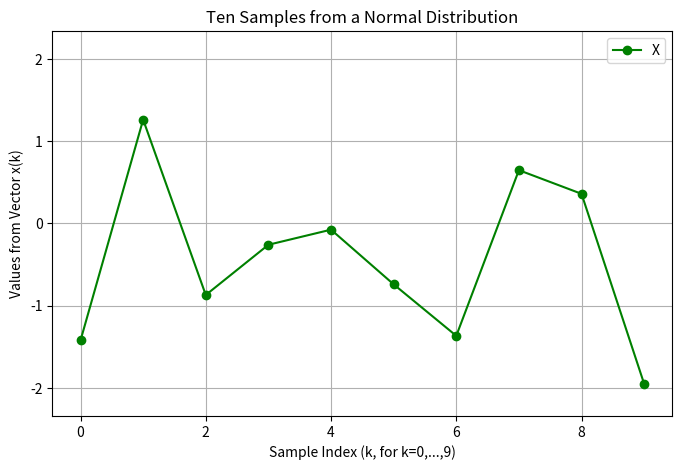

The script that saved this image:
# EE125 Project 1 - Part 2, Random Numbers and Plotting
# Sept. 16, 2024

import numpy as np
import matplotlib.pyplot as plt

# 1. Set the seed of the RNG to 12345
seed = 12345
rng = np.random.default_rng(seed)

# 2. Create vector x, containing N=10,000 samples
#    drawing from a Normal prob. dist. w/mean u=0 variance=1
N = 10000
mean = 0
variance = 1
x = rng.normal(loc=mean, scale=variance, size=N)

# 3. Plot the vector x, with the first 10 samples associated with sample index k=0
k = np.arange(10) # k=0,..,9
x_sampled = x[:10] # first 10 samples

plt.figure(figsize=(8,5)) # set size of plot
plt.plot(k, x_sampled, marker='o', linestyle='-', color='green', label='First 10 Samples')

#    Label x and y axis w/text, adding title "Ten Samples from a Normal Distribution"
plt.xlabel('Sample Index (k, for k=0,...,9)')
plt.ylabel('Values from Vector x(k)')
plt.title('Ten Samples from a Normal Distribution')

#    Adjust y axis to range [-R, R], wh. R=1.2*max{|x(k)|} for k=0,...,9
R = 1.2 * max(abs(x_sampled))
plt.ylim(-R, R)

#    Add a grid to the plot.
plt.grid(True)

#    Add a legend in default location w/string "X ~ N(0,1)" to describe entries of x are on a norm. dist.
plt.legend("X ~ N(0,1)")

# Show the plot
plt.show()

# 4. What did you learn from this plotting exercise?
#    I primarily learned how to utilize numpy and matplotlib to produce nice looking graphs in Python.
#    More importantly, also how to fill these graphs with vital information to inform the viewer the
#    details about the contents of the PMF and PDF.
